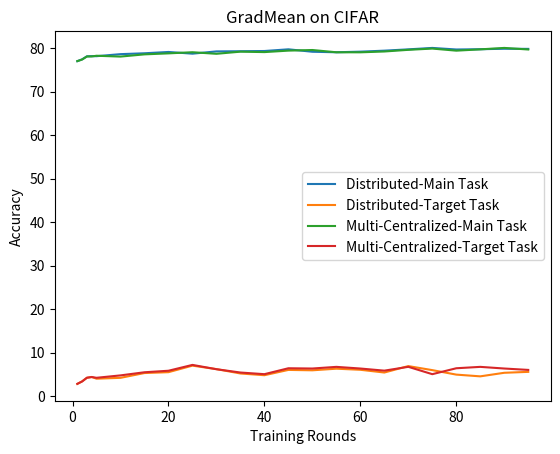

Generate this figure with matplotlib:
import matplotlib.pyplot as plt 

epoch = [1, 2, 3, 4, 5, 10, 15, 20, 25, 30, 35, 40, 45, 50, 55, 60, 65, 70, 75, 80, 85, 90, 95]

Dis_Cifar_Main = [76.98, 77.41, 78.1, 78.14, 78.13, 78.6, 78.8, 79.1, 78.71, 79.23, 79.27, 79.32, 79.71, 79.15, 79.03, 79.17, 79.4, 79.7, 80.03, 79.67, 79.73, 79.84, 79.81]
Dis_Cifar_Poison = [2.8, 3.4, 4.2, 4.4, 4.0, 4.2, 5.3, 5.5, 7, 6.2, 5.2, 4.8, 6.02, 5.93, 6.3, 6.05, 5.42, 6.9, 5.97, 4.94, 4.54, 5.36, 5.57]


Mix_Cifar_Main = [77, 77.36, 78.06, 78.07, 78.23, 78.04, 78.55, 78.78, 79.04, 78.68, 79.17, 79.07, 79.41, 79.55, 79.03, 79.02, 79.21, 79.59, 79.88, 79.4, 79.7, 80.03, 79.67]
Mix_Cifar_Poison = [2.82, 3.36, 4.23, 4.38, 4.21, 4.76, 5.48, 5.83, 7.17, 6.18, 5.42, 5.04, 6.4, 6.34, 6.72, 6.34, 5.85, 6.73, 5.04, 6.4, 6.72, 6.34, 6.02]

plt.plot(epoch, Dis_Cifar_Main, label = "Distributed-Main Task")
plt.plot(epoch, Dis_Cifar_Poison, label ="Distributed-Target Task")
plt.plot(epoch, Mix_Cifar_Main, label ="Multi-Centralized-Main Task")
plt.plot(epoch, Mix_Cifar_Poison, label ="Multi-Centralized-Target Task")

plt.xlabel("Training Rounds")
plt.ylabel("Accuracy")
plt.title("GradMean on CIFAR")
plt.legend()
plt.show()



